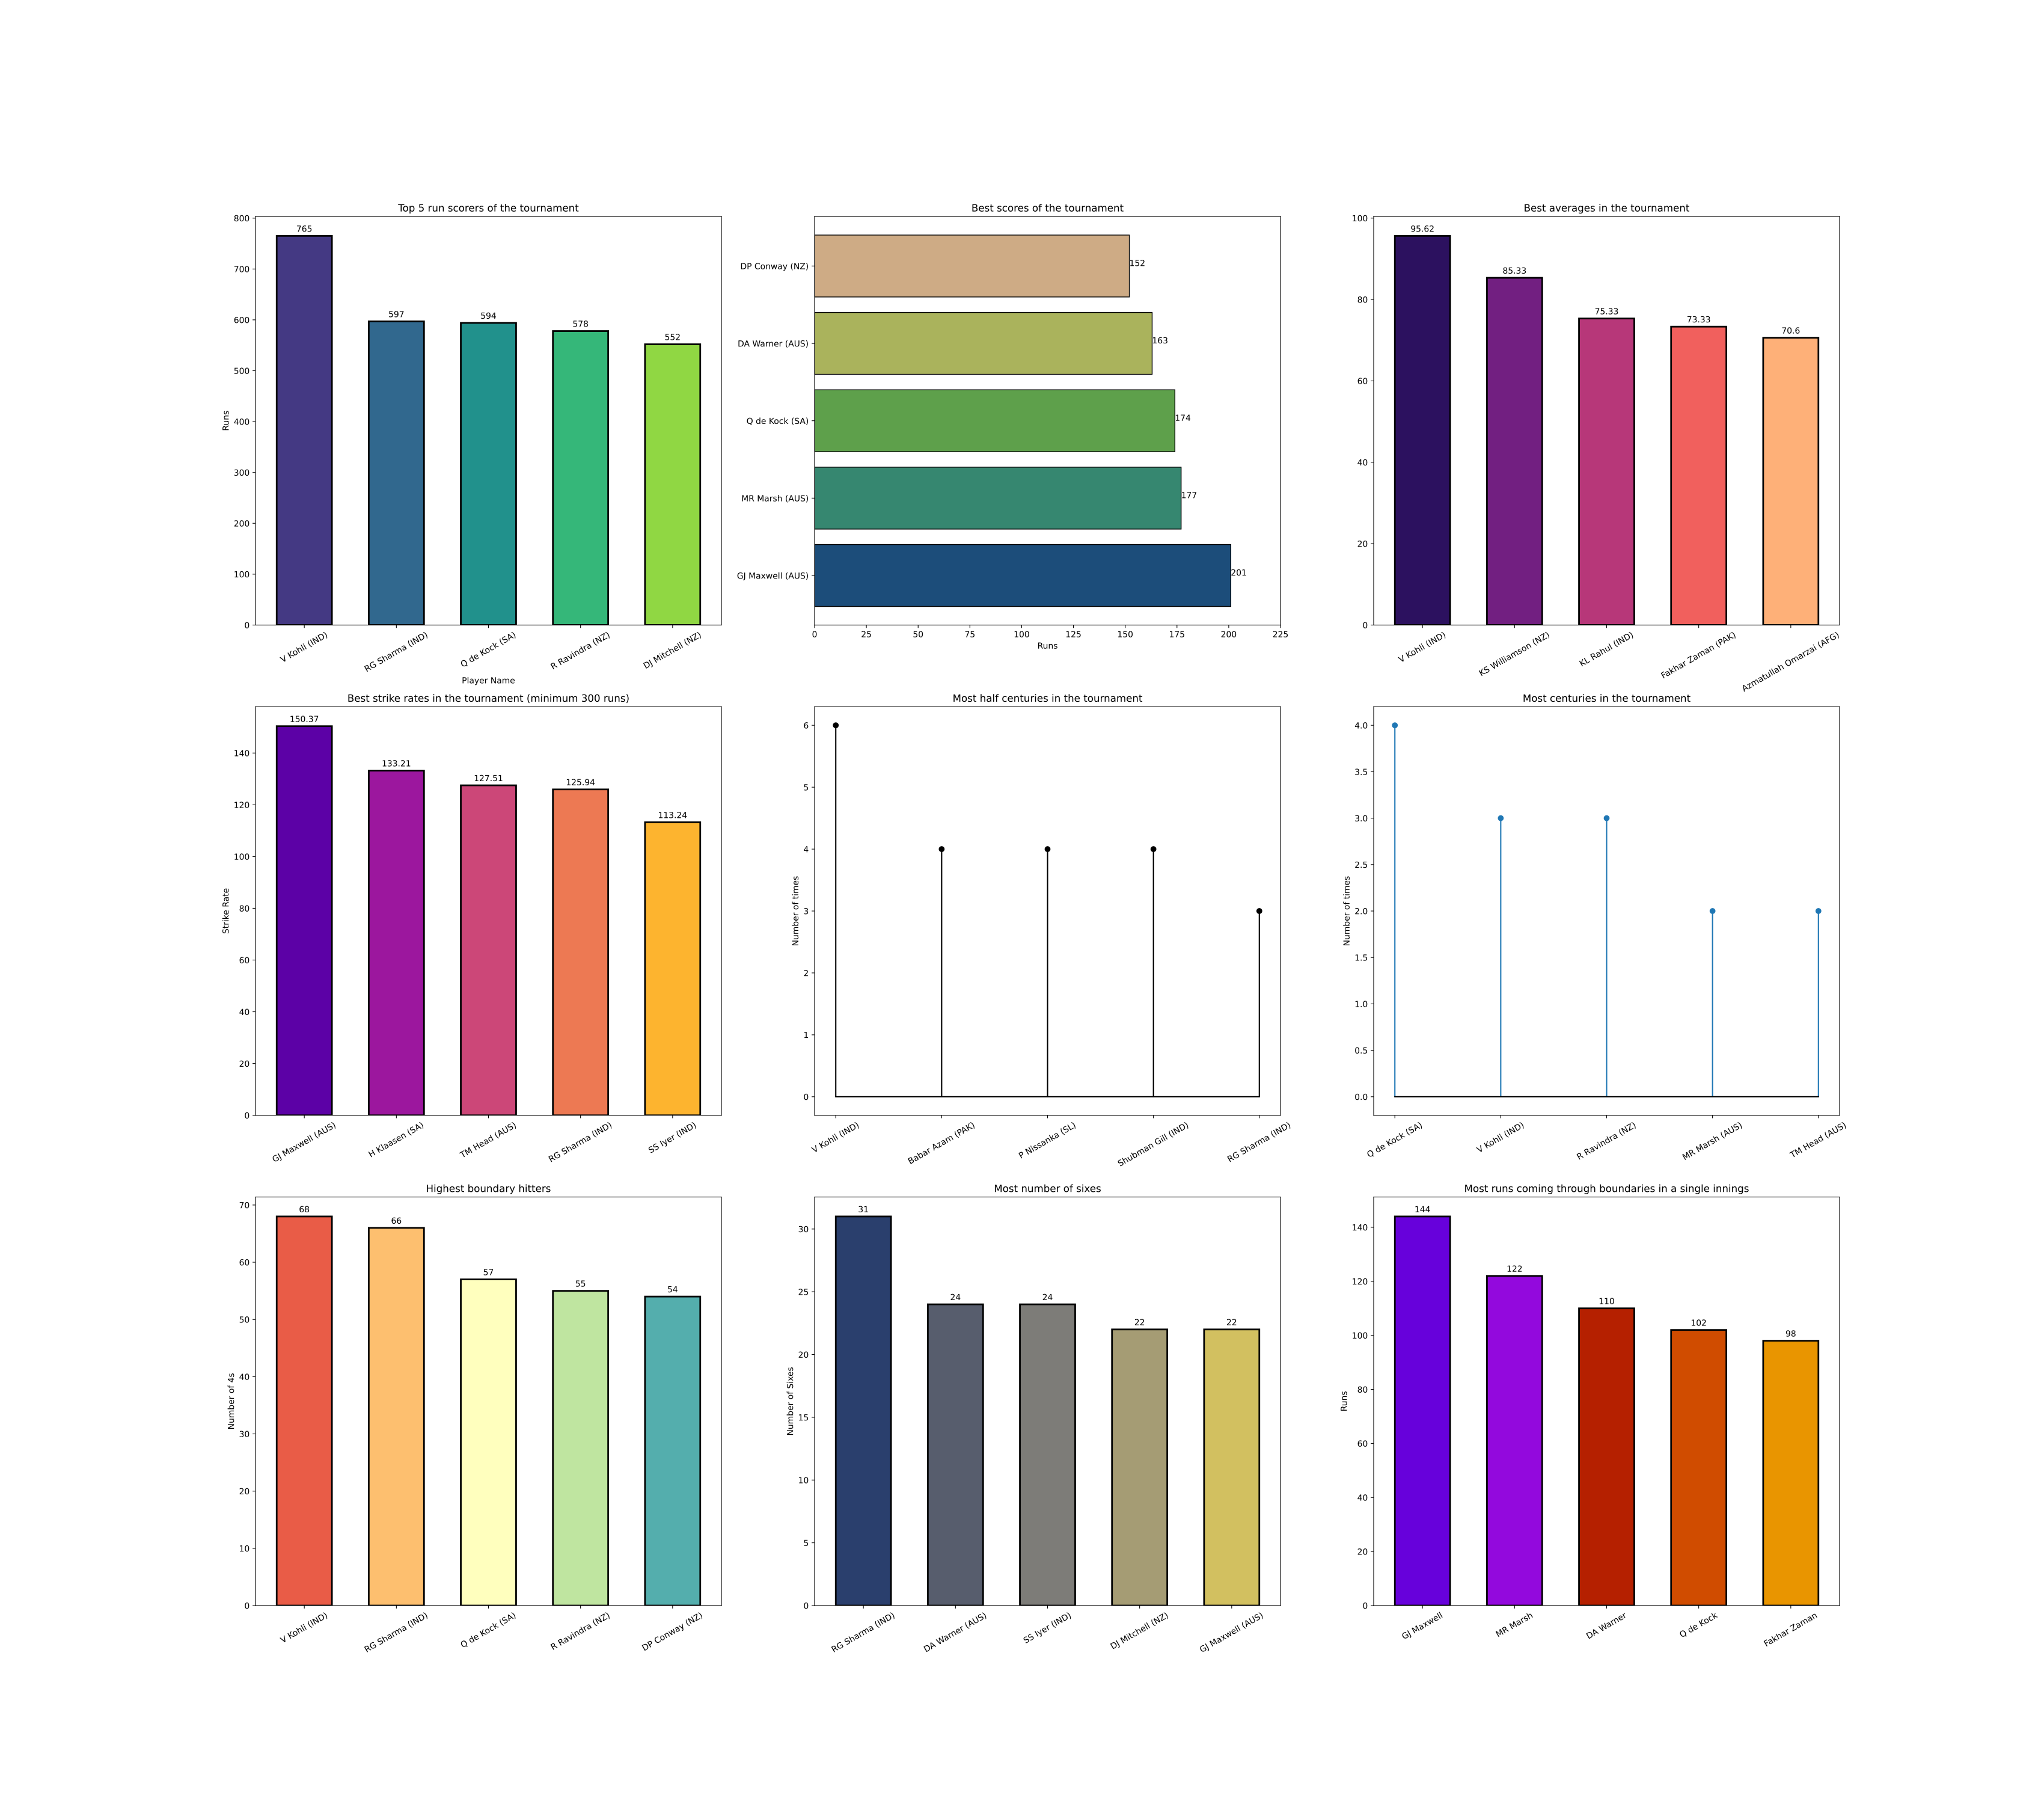

This chart was generated by the following Python code:
#!/usr/bin/env python
# coding: utf-8

# In[1]:


import pandas as pd
import numpy as np
import matplotlib.pyplot as plt
import seaborn as sns
get_ipython().run_line_magic('matplotlib', 'inline')


# In[2]:


df = pd.read_csv(r'C:\Users\Arnav\Downloads\most_runs.csv')
df1 = df.head()
df1


# In[3]:


x = df1['Player']
y = df1['Runs']


# In[ ]:





# In[4]:


colors = sns.color_palette('viridis', 5)
bp = plt.bar(x, y,
        color = colors)
plt.bar_label(bp,labels = y,label_type = 'edge',padding = 3)
plt.ylabel('Runs')
plt.xticks(rotation = 45)
plt.xlabel('Player Name')
plt.title('Top 5 run scorers of the tournament')
plt.show()


# In[5]:


df2 = df.sort_values(by = ['HS'], ascending = False)
df3 = df2.head()
df3


# In[6]:


x1 = df3['Player']
y1 = df3['HS']
print(x1)
print(y1)


# In[7]:


colors = sns.color_palette('magma',5)
plt.barh(x1,y1,color = colors)
for index,value in enumerate(y1):
    plt.text(value,index, str(value))
    plt.xlabel('Runs')
    plt.ylabel('Players')
    plt.xticks(np.arange(0,250,25))
    plt.title('Top 5 scores of the tournament')
plt.show()


# In[8]:


df4 = df.sort_values(by = ['Avg'], ascending = False)
df5 = df4.head()
df5


# In[9]:


x2 = df5['Player']
y2 = df5['Avg']
print(x2)
print(y2)


# In[10]:


colors = sns.color_palette('magma',5)
colors = sns.color_palette('magma',5)
bp = plt.bar(x2,y2,color = colors)
plt.bar_label(bp,labels = y2,label_type = 'edge',padding = 3)
plt.xticks(rotation = 30)


# In[11]:


df6 = df.sort_values(by = ['SR'], ascending = False)
df7 = df6[df6['Runs']>=300]
df8 = df7.head()
df8


# In[12]:


x3 = df8['Player']
y3 = df8['SR']


# In[13]:


colors = sns.color_palette('magma',5)
bp = plt.bar(x3,y3,color = colors)
plt.bar_label(bp,labels = y3,label_type = 'edge',padding = 3)
plt.xticks(rotation = 30)


# In[14]:


df9 = df.sort_values(by = ['50'],ascending = False).head()
df9


# In[15]:


x4 = df9['Player']
y4 = df9['50']


# In[16]:


plt.stem(x4,y4,
         linefmt = 'k--',
        basefmt = 'k--')
plt.xticks(rotation=30)
plt.ylabel('Number of times')
plt.title('Most Half centuries in the tournament')
plt.show()


# In[17]:


df10 = df.sort_values(by = ['100'],ascending = False).head()
df10


# In[18]:


x5 = df10['Player']
y5 = df10['100']


# In[19]:


plt.stem(x5,y5,
        basefmt = 'k-')
plt.xticks(rotation=30)
plt.ylabel('Number of times')
plt.title('Most centuries in the tournament')
plt.show()


# In[20]:


df11 = df.sort_values(by = ['4s'],ascending = False).head()
df11


# In[21]:


x6 = df11['Player']
y6 =df11['4s']


# In[22]:


colors = sns.color_palette('magma',5)
bp = plt.bar(x6,y6,color = colors)
plt.bar_label(bp,labels = y6,label_type = 'edge',padding = 3)
plt.xticks(rotation = 30)


# In[23]:


df12 = df.sort_values(by = ['6s'],ascending = False).head()
df12


# In[24]:


x7 = df12['Player']
y7 =df12['6s']


# In[25]:


colors = sns.color_palette('magma',5)
bp = plt.bar(x7,y7,color = colors)
plt.bar_label(bp,labels = y7,label_type = 'edge',padding = 3)
plt.xticks(rotation = 30)


# In[26]:


df = pd.read_csv(r'C:\Users\Arnav\Downloads\most_runs_came_from_boundry_in_an_innings.csv')
z = df.head()
z


# In[27]:


x8 = z['Player']
y8 = z['4+6']


# In[28]:


colors = sns.color_palette('magma',5)
bp = plt.bar(x8,y8,color = colors)
plt.bar_label(bp,labels = y8,label_type = 'edge',padding = 3)
plt.xticks(rotation = 30)


# In[29]:


plt.figure(figsize = (34,30))
#1
plt.subplot(3,3,1)
colors = sns.color_palette('viridis', 5)
bp = plt.bar(x, y,
        color = colors,
        width = 0.6,
        edgecolor = 'black',
        linewidth = 2,
        linestyle = '-')
plt.bar_label(bp,labels = y,label_type = 'edge',padding = 3)
plt.ylabel('Runs')
plt.xticks(rotation = 30)
plt.xlabel('Player Name')
plt.title('Top 5 run scorers of the tournament')
#2
plt.subplot(3,3,2)
colors = sns.color_palette('gist_earth',5)
plt.barh(x1,y1,color = colors, 
        edgecolor = 'black',
        linewidth = 1,
        linestyle = '-')
for index,value in enumerate(y1):
    plt.text(value,index, str(value))
    plt.xlabel('Runs')
    plt.xticks(np.arange(0,250,25))
    plt.title('Best scores of the tournament')
#3
plt.subplot(3,3,3)
colors = sns.color_palette('magma',5)
bp = plt.bar(x2,y2,color = colors,
             width = 0.6,
            edgecolor = 'black',
        linewidth = 2,
        linestyle = '-')
plt.bar_label(bp,labels = y2,label_type = 'edge',padding = 3)
plt.xticks(rotation = 30)
plt.title('Best averages in the tournament')
#4
plt.subplot(3,3,4)
colors = sns.color_palette('plasma',5)
bp = plt.bar(x3,y3,color = colors,
            width = 0.6,
            edgecolor = 'black',
        linewidth = 2,
        linestyle = '-')
plt.bar_label(bp,labels = y3,label_type = 'edge',padding = 3)
plt.ylabel('Strike Rate')
plt.title('Best strike rates in the tournament (minimum 300 runs)')
plt.xticks(rotation = 30)
#5
plt.subplot(3,3,5)
plt.stem(x4,y4,
         linefmt = 'k-',
        basefmt = 'k-')
plt.xticks(rotation=30)
plt.ylabel('Number of times')
plt.title('Most half centuries in the tournament')
#6
plt.subplot(3,3,6)
plt.stem(x5,y5,
        basefmt = 'k-')
plt.xticks(rotation=30)
plt.ylabel('Number of times')
plt.title('Most centuries in the tournament')
#7
plt.subplot(3,3,7)
colors = sns.color_palette('Spectral',5)
bp = plt.bar(x6,y6,
             color = colors,
            width = 0.6,
            edgecolor = 'black',
        linewidth = 2,
        linestyle = '-')
plt.bar_label(bp,labels = y6,label_type = 'edge',padding = 3)
plt.xticks(rotation = 30)
plt.ylabel('Number of 4s')
plt.title('Highest boundary hitters')
#8
plt.subplot(3,3,8)
colors = sns.color_palette('cividis',5)
bp = plt.bar(x7,y7,
             color = colors,
            width = 0.6,
            edgecolor = 'black',
        linewidth = 2,
        linestyle = '-' )
plt.bar_label(bp,labels = y7,label_type = 'edge',padding = 3)
plt.xticks(rotation = 30)
plt.ylabel('Number of Sixes')
plt.title('Most number of sixes')
#9
plt.subplot(3,3,9)
colors = sns.color_palette('gnuplot',5)
bp = plt.bar(x8,y8,
             color = colors,
            width = 0.6,
            edgecolor = 'black',
        linewidth = 2,
        linestyle = '-')
plt.bar_label(bp,labels = y8,label_type = 'edge',padding = 3)
plt.xticks(rotation = 30)
plt.ylabel('Runs')
plt.title('Most runs coming through boundaries in a single innings')
plt.savefig("Batting_Analysis.pdf")


# In[ ]:





# In[ ]:





# In[ ]:
